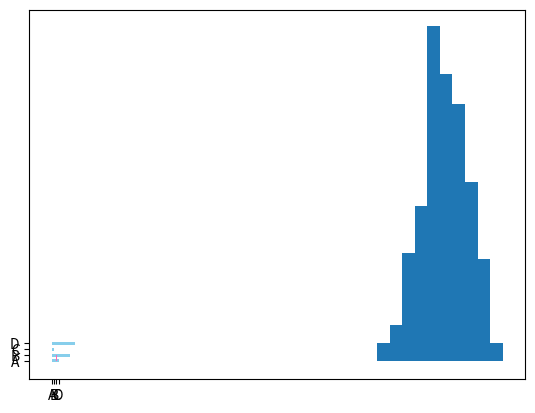

Recreate this plot in Python.
import numpy as np
import matplotlib.pyplot as plt


#Creating bars
x = np.array(["A", "B", "C", "D"])
y = np.array([3, 8, 1, 10])

#if u want horizontal bars
plt.barh(x,y,color='skyblue',height=0.5)
plt.show()

# vertical bar and color and bar width
plt.bar(x, y, color='hotpink',width = 0.1) #or use hexagonal color values eg #4CAF50
plt.show()



##########################################################################################
#Histogram
##########################################################################################


import numpy as np
import matplotlib.pyplot as plt

x = np.random.normal(170, 10, 250)
print(x)

plt.hist(x)
plt.show()

#Complete example
# 1. Generate random data
np.random.seed(42)  # for reproducibility
x1 = np.random.normal(170, 10, 250)  # mean=170, sd=10
x2 = np.random.normal(160, 8, 250)   # second dataset for comparison

# 2. Create the figure
plt.figure(figsize=(10, 6))

#  3. Plot histogram
plt.hist(
    x1,                      # data
    bins=20,                 # number of bins (divisions on x-axis)
    color='skyblue',         # bar color
    edgecolor='black',       # bar border color
    linewidth=1.2,           # border thickness
    alpha=0.7,               # transparency (0–1)
    label='Dataset 1 (mean=170)',  # label for legend
    histtype='bar',          # options: 'bar', 'barstacked', 'step', 'stepfilled'
    density=False,           # if True → show probability density instead of counts
    orientation='vertical',  # options: 'vertical' or 'horizontal'
)

#  4. Add a second histogram overlapping the first
plt.hist(
    x2,
    bins=20,
    color='lightcoral',
    edgecolor='black',
    linewidth=1.2,
    alpha=0.5,
    label='Dataset 2 (mean=160)',
    histtype='stepfilled'
)

#  5. Axis labels and title
plt.title("Height Distribution Comparison", fontsize=16, fontweight='bold', color='navy')
plt.xlabel("Height (cm)", fontsize=12)
plt.ylabel("Frequency (count)", fontsize=12)

# 6. Optional axis limits
plt.xlim(130, 200)   # restrict x-axis range
plt.ylim(0, 50)      # restrict y-axis range

# 7. Add grid lines
plt.grid(axis='y', linestyle='--', alpha=0.7)

#  8. Add legend
plt.legend(loc='upper right', fontsize=10)

#  9. Add annotations
plt.text(175, 45, 'Peak frequency area', fontsize=10, color='darkred')

# 10. Add density line (optional)
from scipy.stats import norm
mean, std = np.mean(x1), np.std(x1)
xmin, xmax = plt.xlim()
x_vals = np.linspace(xmin, xmax, 100)
p = norm.pdf(x_vals, mean, std)
plt.plot(x_vals, p * len(x1) * (xmax - xmin) / 20, 'k--', linewidth=2, label='Normal PDF')

# 11. Show everything
plt.tight_layout()
plt.show()


#################################################################################
#Pie charts
#################################################################################

import matplotlib.pyplot as plt
import numpy as np
#By default the plotting of the first wedge starts from the x-axis and moves counterclockwise:
y = np.array([35, 25, 10, 15,15])

mylabels = ["Apple","Banana","Orange","Pineapple","Plums"]
myexplode = [0.2,0.3,0.4,0.5,0.6]
mycolors= ["skyblue",'hotpink','lightcoral','lightgreen','lightsalmon']
plt.pie(y,labels=mylabels,colors=mycolors,startangle=0,explode=myexplode,shadow=True)
plt.legend(title = "Five Fruits:", loc='upper right')
plt.show() 